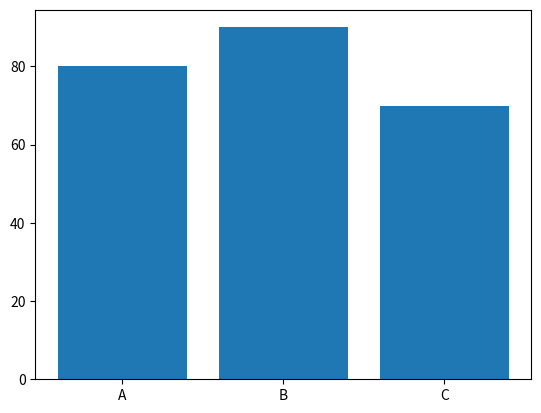

The matplotlib source for this figure:
import matplotlib.pyplot as plt 

names = ["A", "B", "C"]
marks = [80, 90, 70]
plt.bar(names,marks)
plt.show()
